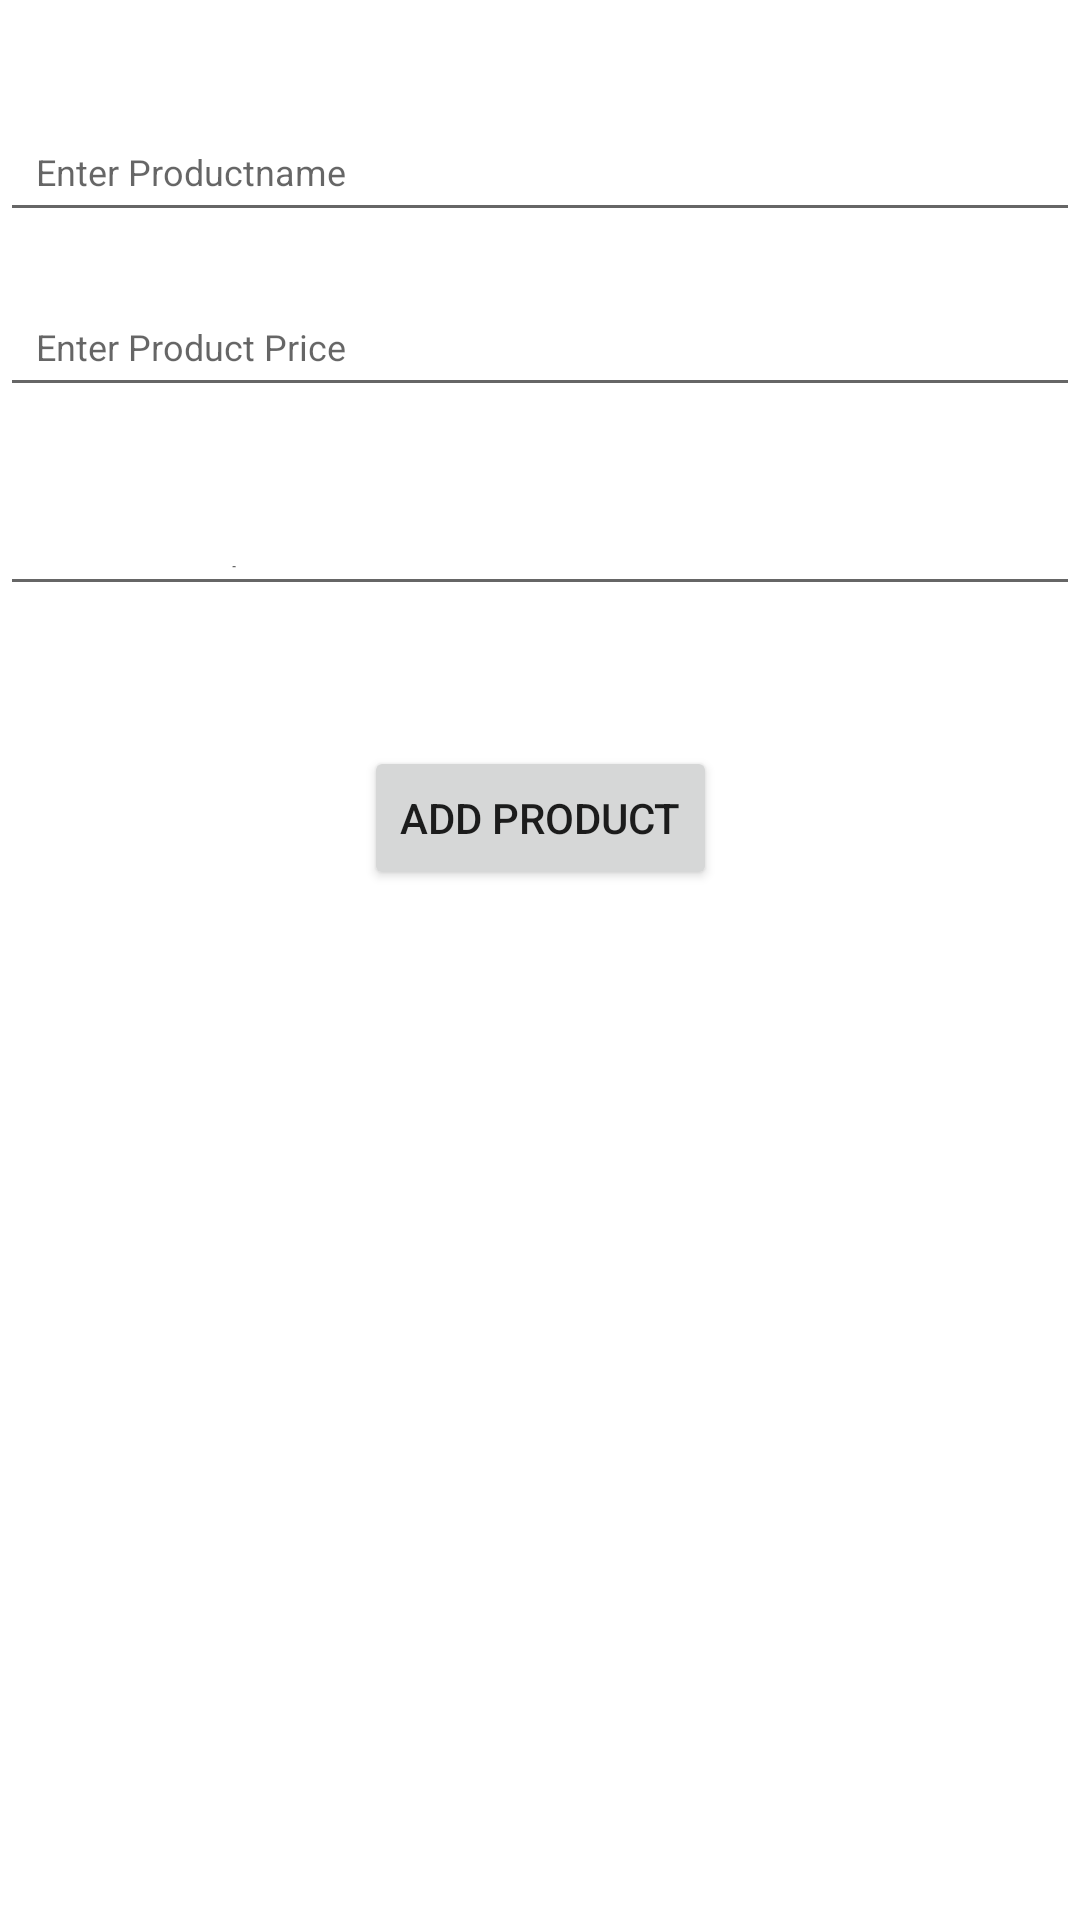

Write the Android layout XML for this screen, with the resource values it uses.
<!-- AndroidManifest.xml: application theme Theme.JobsToGo -->
<!-- res/layout/fragment_add_product.xml -->
<?xml version="1.0" encoding="utf-8"?>
<layout xmlns:android="http://schemas.android.com/apk/res/android"
    xmlns:app="http://schemas.android.com/apk/res-auto"
    xmlns:tools="http://schemas.android.com/tools">
    <data>
        <variable
            name="addProduct"
            type="com.example.jobstogo.AddProductFragment" />
    </data>

    <androidx.constraintlayout.widget.ConstraintLayout
        android:layout_width="match_parent"
        android:layout_height="match_parent">

        <EditText
            android:id="@+id/enterProductdescription"
            android:layout_width="0dp"
            android:layout_height="0dp"
            android:layout_marginBottom="438dp"
            android:hint="Enter Description"
            android:maxLength="800"
            android:padding="12dp"
            android:textSize="12sp"
            app:layout_constraintBottom_toBottomOf="parent"
            app:layout_constraintEnd_toEndOf="parent"
            app:layout_constraintHorizontal_bias="0.0"
            app:layout_constraintStart_toStartOf="parent"
            app:layout_constraintTop_toBottomOf="@+id/enterPrice" />

        <EditText
            android:id="@+id/enterPrice"
            android:layout_width="0dp"
            android:layout_height="wrap_content"
            android:layout_marginBottom="41dp"
            android:hint="Enter Product Price"
            android:inputType="number|numberDecimal"
            android:maxLines="1"
            android:padding="12dp"
            android:textSize="12dp"
            app:layout_constraintBottom_toTopOf="@+id/enterProductdescription"
            app:layout_constraintEnd_toEndOf="parent"
            app:layout_constraintHorizontal_bias="1.0"
            app:layout_constraintStart_toStartOf="parent"
            app:layout_constraintTop_toBottomOf="@+id/enterProductname" />

        <EditText
            android:id="@+id/enterProductname"
            android:layout_width="0dp"
            android:layout_height="wrap_content"
            android:layout_marginTop="37dp"
            android:layout_marginBottom="18dp"
            android:hint="Enter Productname"
            android:inputType="text"
            android:maxLines="1"
            android:padding="12dp"
            android:textSize="12dp"
            app:layout_constraintBottom_toTopOf="@+id/enterPrice"
            app:layout_constraintEnd_toEndOf="parent"
            app:layout_constraintHorizontal_bias="1.0"
            app:layout_constraintStart_toStartOf="parent"
            app:layout_constraintTop_toTopOf="parent" />

        <Button
            android:id="@+id/button"
            android:layout_width="wrap_content"
            android:layout_height="wrap_content"
            android:text="add Product"
            app:layout_constraintBottom_toBottomOf="parent"
            app:layout_constraintEnd_toEndOf="parent"
            app:layout_constraintStart_toStartOf="parent"
            app:layout_constraintTop_toBottomOf="@+id/enterProductdescription"
            app:layout_constraintVertical_bias="0.12" />
    </androidx.constraintlayout.widget.ConstraintLayout>
</layout>
<!-- resources referenced by this layout -->
<resources>
  <style name="Theme.JobsToGo" parent="Theme.MaterialComponents.DayNight.DarkActionBar">
          
          <item name="colorPrimary">@color/purple_500</item>
          <item name="colorPrimaryVariant">@color/purple_700</item>
          <item name="colorOnPrimary">@color/white</item>
          
          <item name="colorSecondary">@color/teal_200</item>
          <item name="colorSecondaryVariant">@color/teal_700</item>
          <item name="colorOnSecondary">@color/black</item>
          
          <item name="android:statusBarColor" tools:targetApi="l">?attr/colorPrimaryVariant</item>
          
      </style>
  <!-- not gathered from this repository: default colours our renderer supplied (Android Studio template values) -->
  <color name="purple_500">#FF6200EE</color>
  <color name="purple_700">#FF3700B3</color>
  <color name="teal_200">#FF03DAC5</color>
  <color name="teal_700">#FF018786</color>
  <color name="black">#FF000000</color>
  <color name="white">#FFFFFFFF</color>
</resources>
